Photos from the image-classification dataset "data" in the GitHub repository Marshall-mk/EggPlantDisease. Its 7 classes are: healthy leaf, insect pest disease, leaf spot disease, mosaic virus disease, small leaf disease, white mold disease, wilt disease.

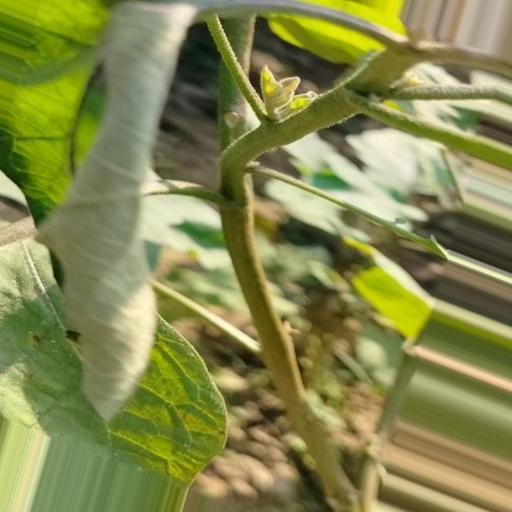
Label: wilt disease

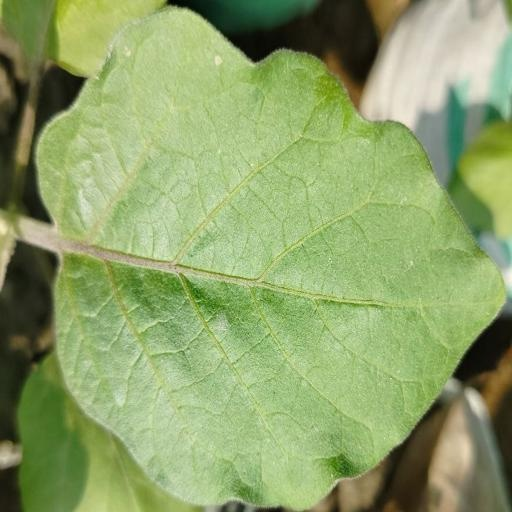
Label: healthy leaf

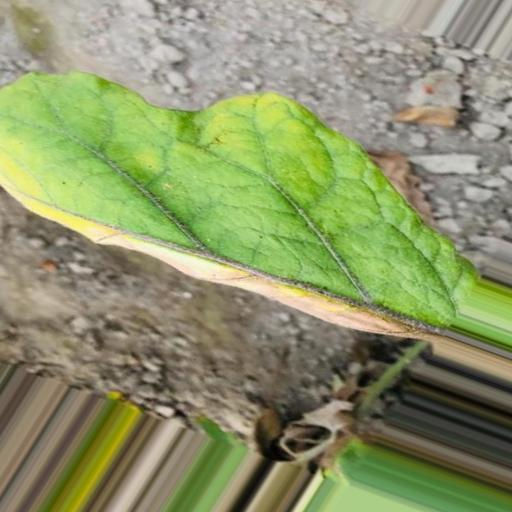
Label: leaf spot disease

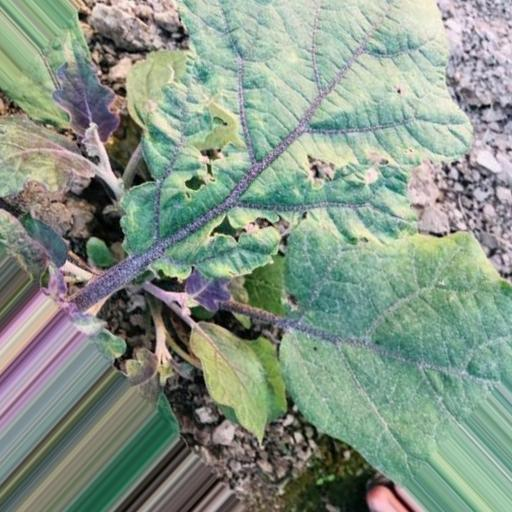
Label: insect pest disease

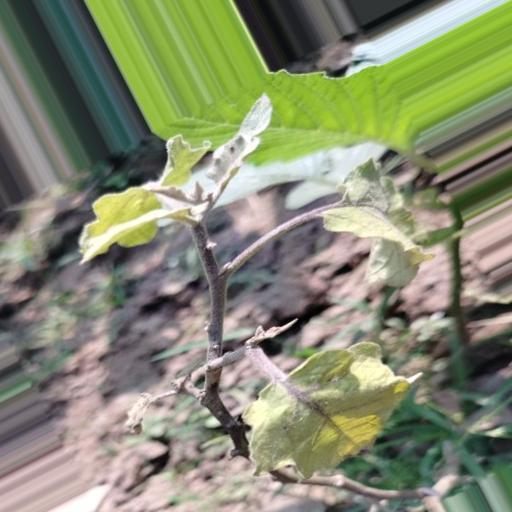
Label: small leaf disease

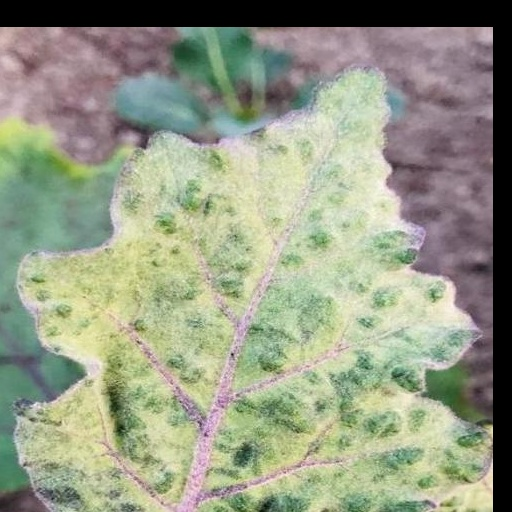
Label: mosaic virus disease
